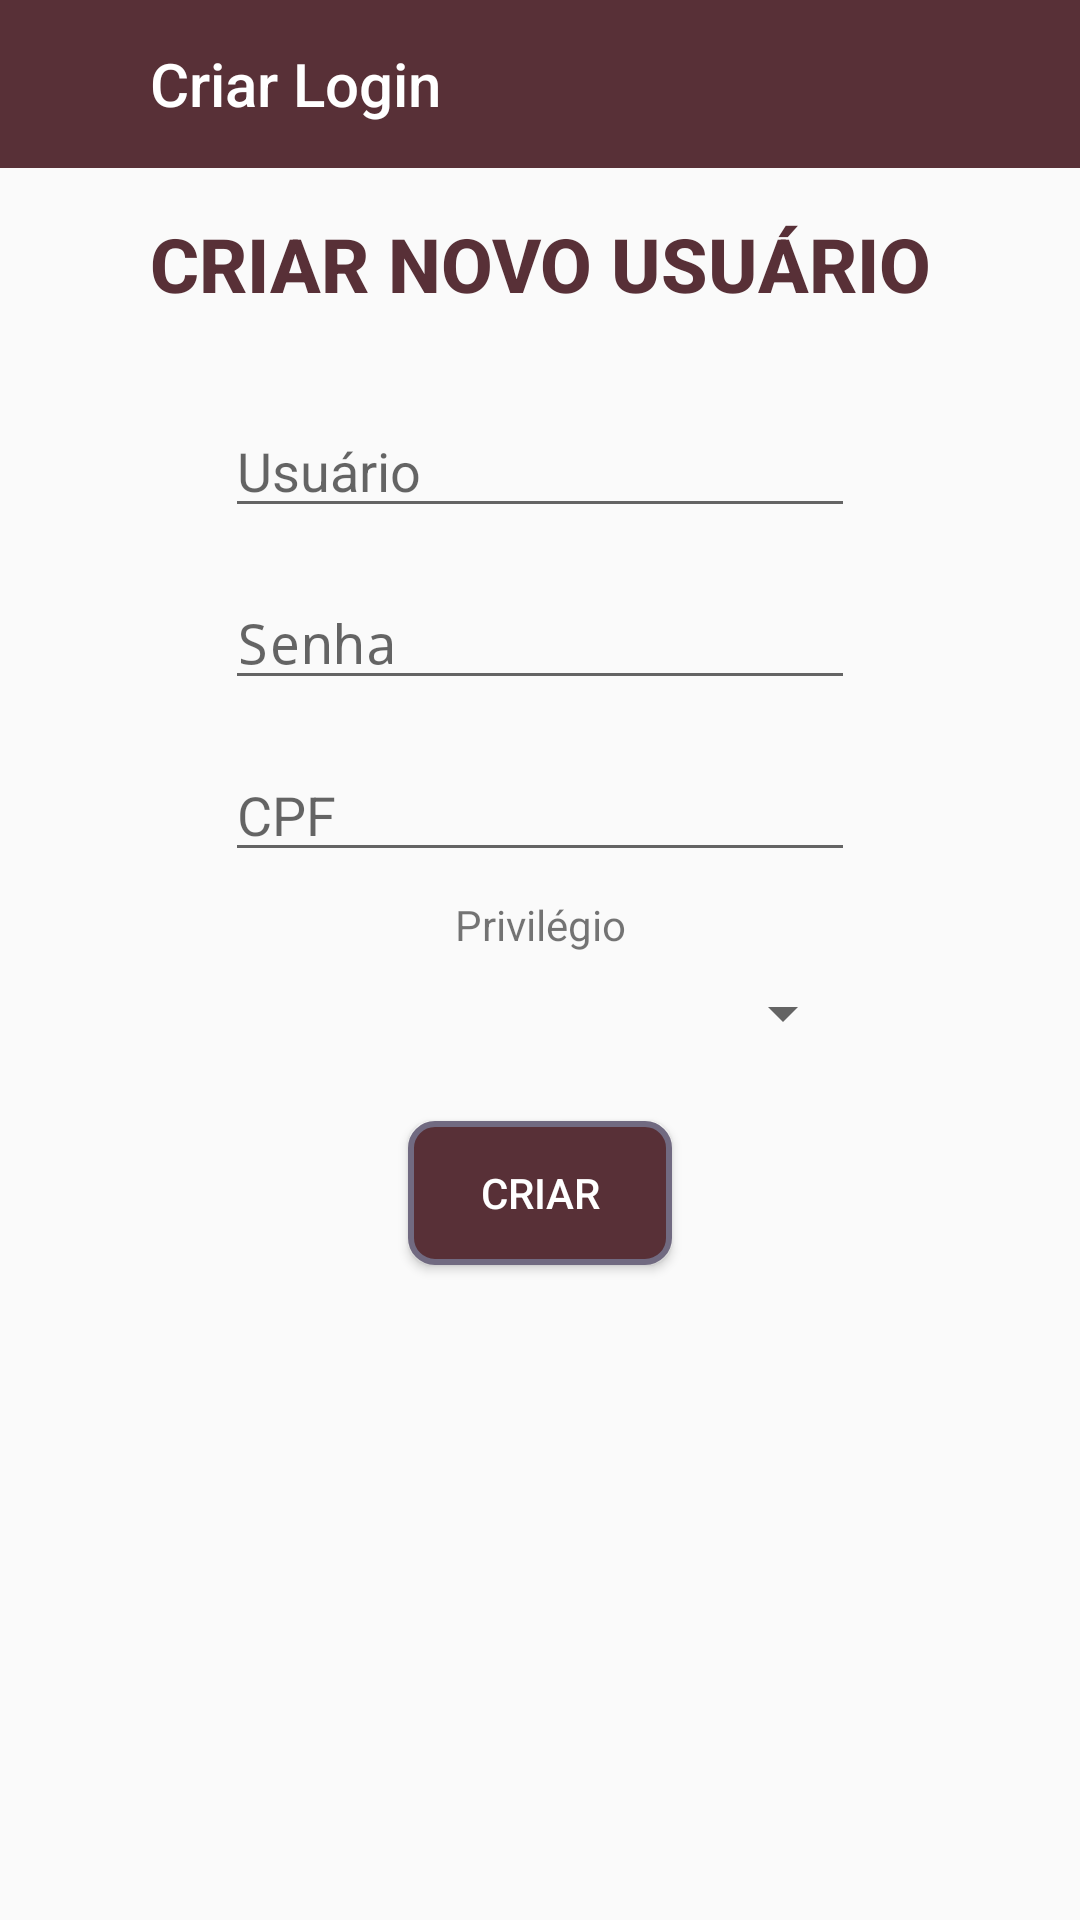

Reconstruct the res/layout file that produces this screen, plus the resources it refers to.
<!-- AndroidManifest.xml: application theme AppTheme -->
<!-- res/layout/activity_new_login.xml -->
<?xml version="1.0" encoding="utf-8"?>
<androidx.constraintlayout.widget.ConstraintLayout xmlns:android="http://schemas.android.com/apk/res/android"
    xmlns:app="http://schemas.android.com/apk/res-auto"
    xmlns:tools="http://schemas.android.com/tools"
    android:layout_width="match_parent"
    android:layout_height="match_parent"
    tools:context=".views.NewLoginActivity">

    <Toolbar
        android:id="@+id/logged_tolbar"
        android:layout_width="match_parent"
        android:layout_height="wrap_content"
        android:background="@color/colorPrimary"
        android:title="Criar Login"
        android:titleMarginStart="50dp"
        android:titleTextColor="#ffffff"
        app:layout_constraintEnd_toEndOf="parent"
        app:layout_constraintStart_toStartOf="parent"
        app:layout_constraintTop_toTopOf="parent" />

    <ImageView
        android:id="@+id/imageBackNew"
        android:layout_width="wrap_content"
        android:layout_height="wrap_content"
        android:layout_marginStart="20dp"
        android:layout_marginTop="2dp"
        app:layout_constraintBottom_toBottomOf="@+id/logged_tolbar"
        app:layout_constraintStart_toStartOf="parent"
        app:layout_constraintTop_toTopOf="parent"
        app:srcCompat="@drawable/abc_vector_test" />

    <EditText
        android:id="@+id/edtNewUser"
        android:layout_width="wrap_content"
        android:layout_height="wrap_content"
        android:layout_marginTop="30dp"
        android:ems="10"
        android:hint="Usuário"
        android:inputType="textPersonName"
        app:layout_constraintEnd_toEndOf="parent"
        app:layout_constraintStart_toStartOf="parent"
        app:layout_constraintTop_toBottomOf="@+id/textView4" />

    <EditText
        android:id="@+id/edtNewPass"
        android:layout_width="wrap_content"
        android:layout_height="wrap_content"
        android:layout_marginTop="16dp"
        android:ems="10"
        android:inputType="textPassword"
        android:hint="Senha"
        app:layout_constraintEnd_toEndOf="parent"
        app:layout_constraintStart_toStartOf="parent"
        app:layout_constraintTop_toBottomOf="@+id/edtNewUser" />

    <Spinner
        android:id="@+id/newSpinner"
        android:layout_width="0dp"
        android:layout_height="wrap_content"
        android:layout_marginTop="8dp"
        app:layout_constraintEnd_toEndOf="@+id/edtNewPass"
        app:layout_constraintStart_toStartOf="@+id/edtNewPass"
        app:layout_constraintTop_toBottomOf="@+id/textView3" />

    <TextView
        android:id="@+id/textView3"
        android:layout_width="wrap_content"
        android:layout_height="wrap_content"
        android:layout_marginTop="8dp"
        android:text="Privilégio"
        app:layout_constraintEnd_toEndOf="@+id/edtNewPass"
        app:layout_constraintStart_toStartOf="@+id/edtNewPass"
        app:layout_constraintTop_toBottomOf="@+id/edtCPF" />

    <TextView
        android:id="@+id/textView4"
        android:layout_width="wrap_content"
        android:layout_height="wrap_content"
        android:layout_marginTop="15dp"
        android:fontFamily="sans-serif-medium"
        android:text="CRIAR NOVO USUÁRIO"
        android:textColor="@color/colorPrimary"
        android:textSize="25sp"
        android:textStyle="bold"
        app:layout_constraintEnd_toEndOf="parent"
        app:layout_constraintStart_toStartOf="parent"
        app:layout_constraintTop_toBottomOf="@+id/logged_tolbar" />

    <androidx.recyclerview.widget.RecyclerView
        android:id="@+id/rvNewUsers"
        android:layout_width="0dp"
        android:layout_height="0dp"
        android:layout_marginStart="8dp"
        android:layout_marginTop="16dp"
        android:layout_marginEnd="8dp"
        android:layout_marginBottom="8dp"
        app:layout_constraintBottom_toBottomOf="parent"
        app:layout_constraintEnd_toEndOf="parent"
        app:layout_constraintHorizontal_bias="0.0"
        app:layout_constraintStart_toStartOf="parent"
        app:layout_constraintTop_toBottomOf="@+id/newUser"
        app:layout_constraintVertical_bias="0.0"
        tools:listitem="@layout/all_users_layout" />

    <Button
        android:id="@+id/newUser"
        android:layout_width="wrap_content"
        android:layout_height="wrap_content"
        android:layout_marginTop="24dp"
        android:background="@drawable/button_back"
        android:text="CRIAR"
        android:textColor="#ffffff"
        app:layout_constraintEnd_toEndOf="parent"
        app:layout_constraintStart_toStartOf="parent"
        app:layout_constraintTop_toBottomOf="@+id/newSpinner" />

    <EditText
        android:id="@+id/edtCPF"
        android:layout_width="wrap_content"
        android:layout_height="wrap_content"
        android:layout_marginTop="16dp"
        android:ems="10"
        android:hint="CPF"
        android:inputType="numberDecimal"
        app:layout_constraintEnd_toEndOf="parent"
        app:layout_constraintStart_toStartOf="parent"
        app:layout_constraintTop_toBottomOf="@+id/edtNewPass" />

</androidx.constraintlayout.widget.ConstraintLayout>
<!-- res/layout/all_users_layout.xml (included above) -->
<?xml version="1.0" encoding="utf-8"?>
<androidx.constraintlayout.widget.ConstraintLayout xmlns:android="http://schemas.android.com/apk/res/android"
    xmlns:app="http://schemas.android.com/apk/res-auto"
    xmlns:tools="http://schemas.android.com/tools"
    android:layout_width="match_parent"
    android:layout_height="wrap_content">

    <TextView
        android:id="@+id/txNewUser"
        android:layout_width="wrap_content"
        android:layout_height="wrap_content"
        android:layout_marginStart="16dp"
        android:layout_marginTop="16dp"
        android:hint="Usuário"
        android:textColor="@color/colorPrimary"
        android:textSize="16sp"
        android:textStyle="bold"
        app:layout_constraintStart_toStartOf="parent"
        app:layout_constraintTop_toTopOf="parent" />

    <TextView
        android:id="@+id/txNewCPF"
        android:layout_width="wrap_content"
        android:layout_height="wrap_content"
        android:layout_marginTop="8dp"
        android:hint="CPF"
        app:layout_constraintStart_toStartOf="@+id/txNewUser"
        app:layout_constraintTop_toBottomOf="@+id/txNewUser" />

    <View
        android:id="@+id/view"
        android:layout_width="0dp"
        android:layout_height="1dp"
        android:layout_marginTop="8dp"
        android:background="@color/colorPrimary"
        app:layout_constraintEnd_toEndOf="parent"
        app:layout_constraintStart_toStartOf="@+id/txNewCPF"
        app:layout_constraintTop_toBottomOf="@+id/txNewCPF" />

    <TextView
        android:id="@+id/txNewRole"
        android:layout_width="wrap_content"
        android:layout_height="wrap_content"
        android:layout_marginTop="16dp"
        android:layout_marginEnd="16dp"
        android:hint="Role"
        app:layout_constraintEnd_toEndOf="parent"
        app:layout_constraintTop_toTopOf="parent" />
</androidx.constraintlayout.widget.ConstraintLayout>
<!-- resources referenced by this layout -->
<resources>
  <color name="colorPrimary">#583037</color>
  <!-- drawable button_back (drawable) -->
  <?xml version="1.0" encoding="utf-8"?>
  <ripple xmlns:android="http://schemas.android.com/apk/res/android"
      android:color="@color/colorPrimaryDark">
      <item>
          <shape android:shape="rectangle">
              <solid android:color="@color/colorPrimary" />
              <corners android:radius="8dp" />
              <stroke
                  android:width="2dp"
                  android:color="@color/colorPrimaryDark" />
          </shape>
      </item>
  </ripple>
  <style name="AppTheme" parent="Theme.AppCompat.Light.DarkActionBar">
          
          <item name="colorPrimary">@color/colorPrimary</item>
          <item name="colorPrimaryDark">@color/colorPrimaryDark</item>
          <item name="colorAccent">@color/colorAccent</item>
      </style>
  <color name="colorPrimaryDark">#716A81</color>
  <color name="colorAccent">#03DAC5</color>
</resources>
